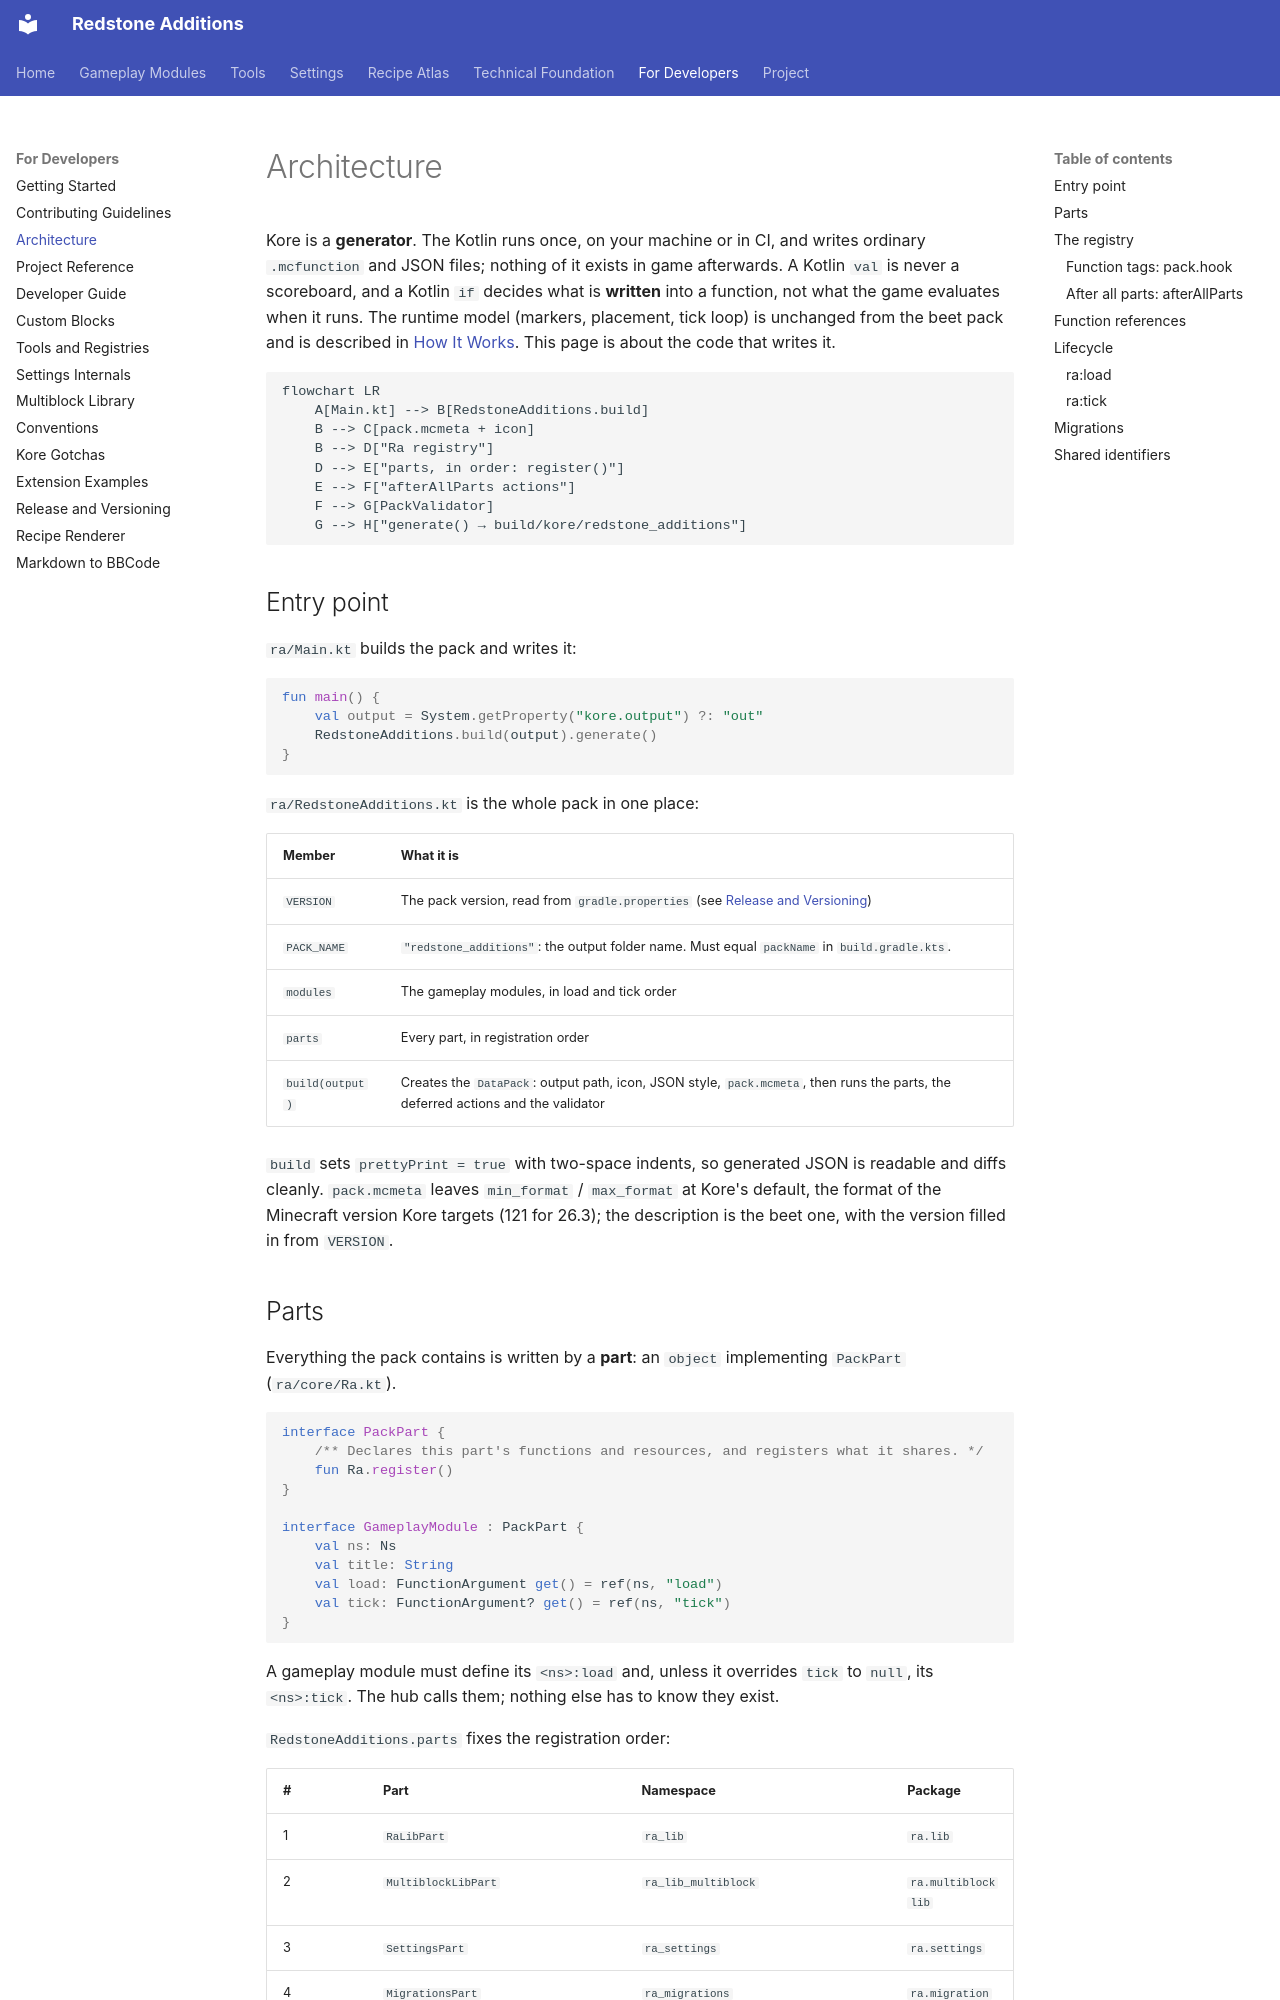

repository: AnCarsenat/Redstone-Additions · page: architecture/index.html · generator: mkdocs

# Architecture

Kore is a **generator**. The Kotlin runs once, on your machine or in CI, and writes ordinary
`.mcfunction` and JSON files; nothing of it exists in game afterwards. A Kotlin `val` is never a
scoreboard, and a Kotlin `if` decides what is **written** into a function, not what the game
evaluates when it runs. The runtime model (markers, placement, tick loop) is unchanged from the
beet pack and is described in [How It Works](how-it-works.md). This page is about the code
that writes it.

```mermaid
flowchart LR
    A[Main.kt] --> B[RedstoneAdditions.build]
    B --> C[pack.mcmeta + icon]
    B --> D["Ra registry"]
    D --> E["parts, in order: register()"]
    E --> F["afterAllParts actions"]
    F --> G[PackValidator]
    G --> H["generate() → build/kore/redstone_additions"]
```

## Entry point

`ra/Main.kt` builds the pack and writes it:

```kotlin
fun main() {
	val output = System.getProperty("kore.output") ?: "out"
	RedstoneAdditions.build(output).generate()
}
```

`ra/RedstoneAdditions.kt` is the whole pack in one place:

| Member | What it is |
| --- | --- |
| `VERSION` | The pack version, read from `gradle.properties` (see [Release and Versioning](release.md)) |
| `PACK_NAME` | `"redstone_additions"`: the output folder name. Must equal `packName` in `build.gradle.kts`. |
| `modules` | The gameplay modules, in load and tick order |
| `parts` | Every part, in registration order |
| `build(output)` | Creates the `DataPack`: output path, icon, JSON style, `pack.mcmeta`, then runs the parts, the deferred actions and the validator |

`build` sets `prettyPrint = true` with two-space indents, so generated JSON is readable and
diffs cleanly. `pack.mcmeta` leaves `min_format` / `max_format` at Kore's default, the format of
the Minecraft version Kore targets (121 for 26.3); the description is the beet one, with the
version filled in from `VERSION`.
